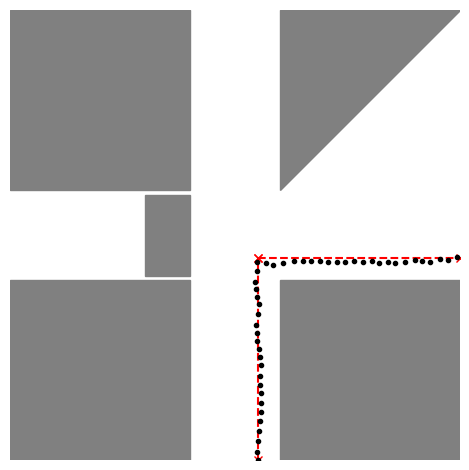

Source code (Python):
import sys

import math, random
import numpy as np

import matplotlib.pyplot as plt
import matplotlib.patches as patches

# SID - Single-target Interaction Dataset

def return_map(map=1, block=False):
    '''10m x 10m area'''
    boundary_coords = [(0, 0), (10, 0), (10, 10), (0, 10)]
    if map == 1:
        obstacle_list = [ 
            [(0.0, 0.0), (0.0, 4.0), (4.0, 4.0), (4.0, 0.0)],
            [(0.0, 6.0), (0.0, 10.0), (4.0, 10.0), (4.0, 6.0)],
            [(6.0, 6.0), (6.0, 10.0), (10.0, 10.0), (10.0, 6.0)],
            [(6.0, 0.0), (6.0, 4.0), (10.0, 4.0), (10.0, 0.0)],
        ]
    elif map == 2:
        obstacle_list = [ 
            [(0.0, 0.0), (0.0, 4.0), (4.0, 4.0), (4.0, 0.0)],
            [(0.0, 6.0), (0.0, 10.0), (4.0, 10.0), (4.0, 6.0)],
            [(6.0, 6.0), (6.0, 10.0), (10.0, 10.0)],
            [(6.0, 0.0), (6.0, 4.0), (10.0, 4.0), (10.0, 0.0)],
        ]
    else:
        raise ModuleNotFoundError("Map not found!")
    if block:
        obstacle_list.append([(4.0, 4.1), (4.0, 5.9), (3.0, 5.9), (3.0, 4.1)])

    return boundary_coords, obstacle_list

def return_path(path=1, map=1, block=False):
    if path == 1: # forward
        start = (5.5, 0)
        turning = (5.5, 5)
        end = (5.5, 10)
    elif path == 2: # left
        start = (5.5, 0)
        turning = (5.5, 5.5)
        end = (0, 5.5)
    elif path == 3: # right
        if map == 1:
            start = (5.5, 0)
            turning = (5.5, 4.5)
            end = (10, 4.5)
        else:
            start = (5.5, 0)
            turning = (5.5, 4.5)
            end = (10, random.randint(45, 85)/10)
    else:
        raise ModuleNotFoundError("Path not found!")
    return [start, turning, end]

def return_dyn_obs_path(ts, start=10):
    return [(4.5, start-x*ts) for x in range(int(10/ts)+1)]

class Graph:
    def __init__(self, map, block):
        self.map = map
        self.block = block
        self.boundary_coords, self.obstacle_list = return_map(map, block)

    def get_obs_path(self, ts, start=10):
        return return_dyn_obs_path(ts, start=start)

    def get_path(self, path):
        self.path = return_path(path, self.map, self.block)
        return self.path

    def plot_map(self, ax, clean=False, empty=False):
        boundary = self.boundary_coords + [self.boundary_coords[0]]
        boundary = np.array(boundary)
        if empty:
            ax.plot(boundary[:,0], boundary[:,1], 'white')
        else:
            for obs in self.obstacle_list:
                obs = np.array(obs)
                poly = patches.Polygon(obs, color='gray')
                ax.add_patch(poly)
            if not clean:
                ax.plot(boundary[:,0], boundary[:,1], 'k')
        ax.set_xlim([min(boundary[:,0]), max(boundary[:,0])])
        ax.set_ylim([min(boundary[:,1]), max(boundary[:,1])])

    def plot_path(self, ax, color='k--', path=None):
        if path is None:
            this_path = self.path
        else:
            this_path = path
        for i in range(len(this_path)-1):
            ax.plot([this_path[i][0], this_path[i+1][0]], [this_path[i][1], this_path[i+1][1]], color)

class MovingObject():
    def __init__(self, current_position, stagger=0):
        self.stagger = stagger
        self.traj = [current_position]

    @staticmethod
    def motion_model(ts, state, action):
        x,y = state[0], state[1]
        vx, vy = action[0], action[1]
        x += ts*vx
        y += ts*vy
        return (x,y)

    def one_step(self, ts, action):
        self.traj.append(self.motion_model(ts, self.traj[-1], action))

    def run(self, path, ts=.2, vmax=0.5, dyn_obs_path=[(0,0)]):
        coming_path = path[1:]
        cnt = 0
        while(len(coming_path)>0):
            cnt += 1
            try:
                dyn_obs_pos = dyn_obs_path[cnt]
            except:
                dyn_obs_pos = dyn_obs_path[-1]

            stagger = random.choice([1,-1]) * random.randint(0,10)/10*self.stagger
            x, y = self.traj[-1][0], self.traj[-1][1]
            if ((y>4) & (dyn_obs_pos[1]>4.5)): # hard constraint from the dynamic obstacle
                self.one_step(ts, (0,0))
                continue
            dist_to_next_goal = math.hypot(coming_path[0][0]-x, coming_path[0][1]-y)
            if dist_to_next_goal < (vmax*ts):
                coming_path.pop(0)
                continue
            else:
                dire = ((coming_path[0][0]-x)/dist_to_next_goal, (coming_path[0][1]-y)/dist_to_next_goal)
                action = (dire[0]*math.sqrt(vmax)+stagger, dire[1]*math.sqrt(vmax)+stagger)
                self.one_step(ts, action)


if __name__ == '__main__':

    ts = 0.2

    map_idx  = 2
    path_idx = 3
    block = True
    interact = False

    plot_dyn = False

    stagger = 0.2
    vmax = 1

    graph = Graph(map=map_idx, block=block)
    path  = graph.get_path(path_idx)
    if interact:
        dyn_obs_path = graph.get_obs_path(ts)
    else:
        dyn_obs_path = [(-1,-1)]

    obj = MovingObject(path[0], stagger)
    obj.run(path, ts, vmax, dyn_obs_path=dyn_obs_path)
    traj = obj.traj

    if plot_dyn:
        fig, ax = plt.subplots()
        for i, pos in enumerate(traj):
            ax.cla()
            graph.plot_map(ax, clean=False, empty=False)
            plt.plot(pos[0], pos[1], 'rx')
            try:
                plt.plot(dyn_obs_path[i][0], dyn_obs_path[i][1], 'go')
            except:
                plt.plot(dyn_obs_path[-1][0], dyn_obs_path[-1][1], 'go')
            ax.axis('off')
            ax.set_aspect('equal', 'box')
            ax.set_ylim([0,10])
            plt.pause(0.1)
        plt.show()

    else:
        fig, ax = plt.subplots()
        # ------------------------
        ax.axis('off')
        graph.plot_map(ax, clean=True, empty=False)
        graph.plot_path(ax, color='rx--')
        graph.plot_path(ax, color='go--', path=dyn_obs_path)
        ax.plot(np.array(traj)[:,0],np.array(traj)[:,1],'k.')
        ax.set_aspect('equal', 'box')
        plt.tight_layout()
        # ------------------------
        plt.show()